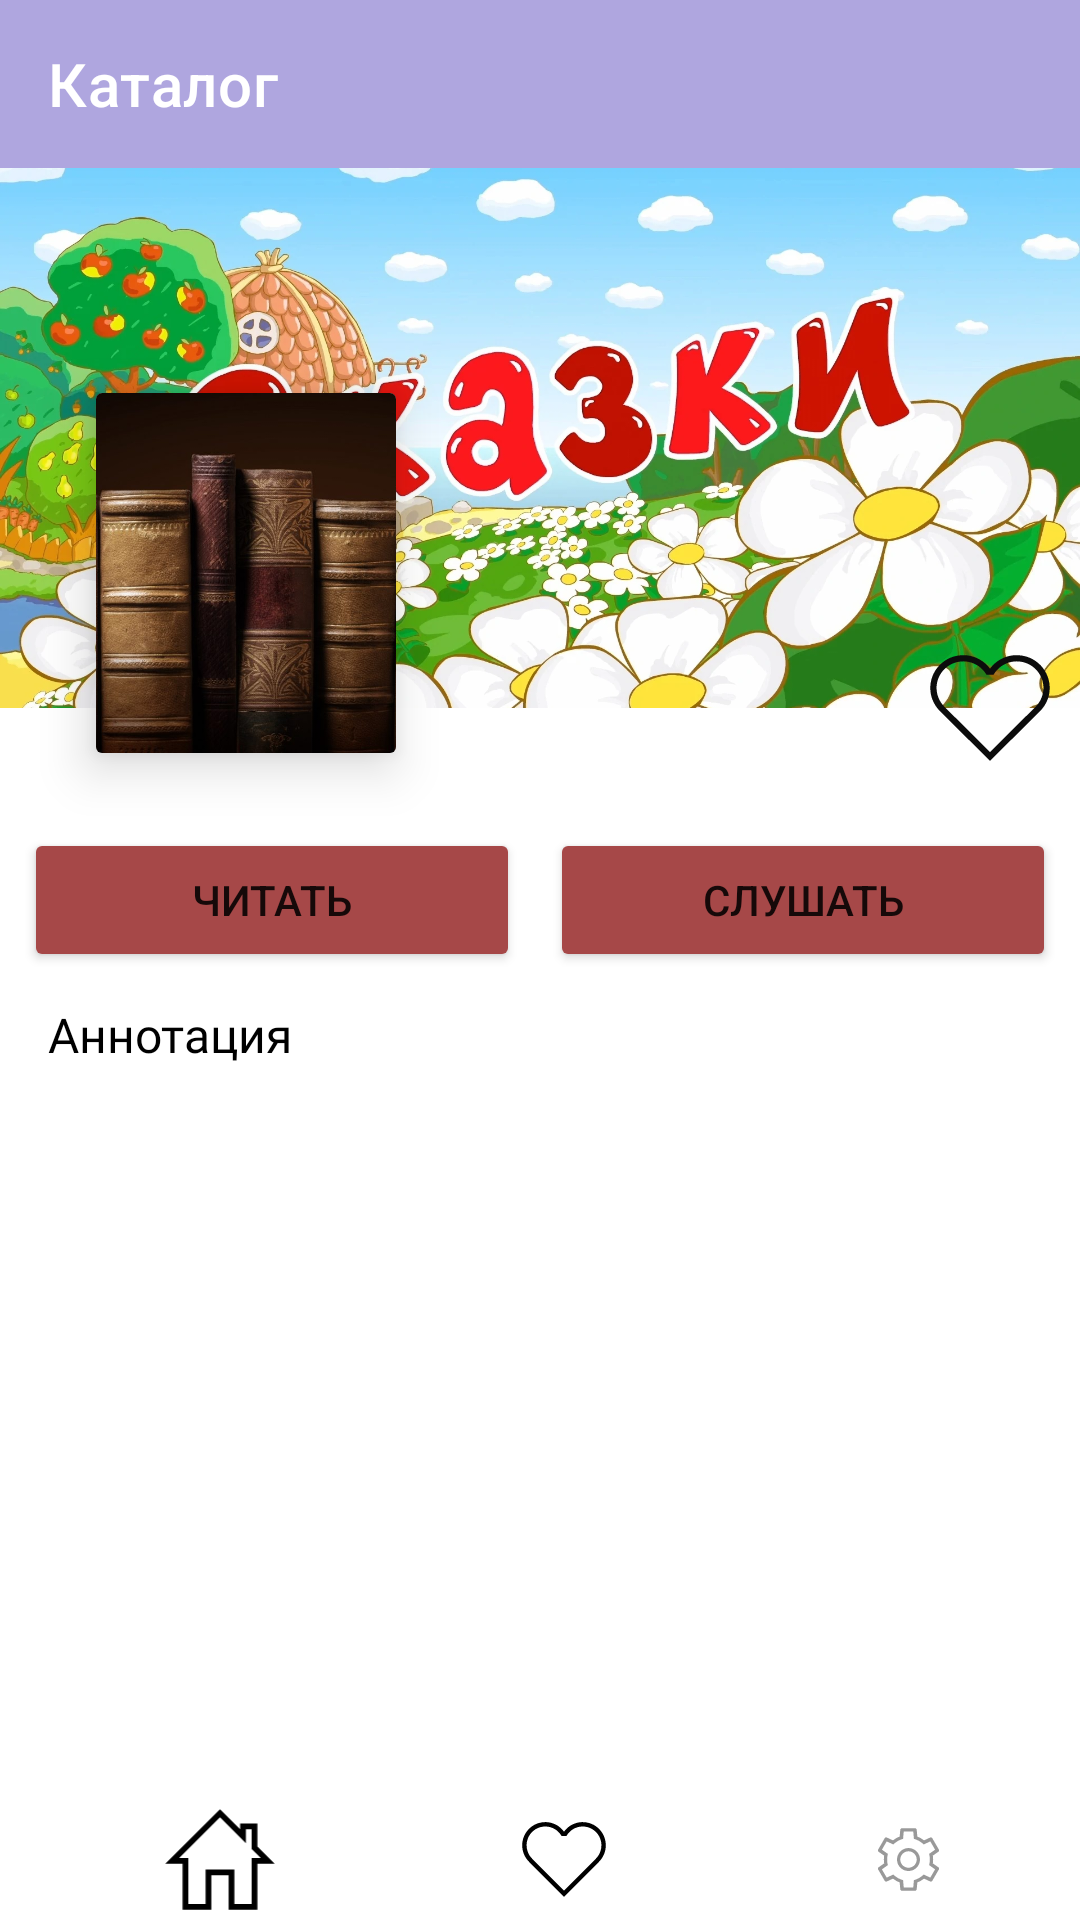

Write the Android layout XML for this screen, with the resource values it uses.
<!-- AndroidManifest.xml: application theme Theme.FairyTales -->
<!-- res/layout/fragment_detail.xml -->
<?xml version="1.0" encoding="utf-8"?>
<androidx.constraintlayout.widget.ConstraintLayout xmlns:android="http://schemas.android.com/apk/res/android"
    xmlns:app="http://schemas.android.com/apk/res-auto"
    xmlns:tools="http://schemas.android.com/tools"
    android:layout_width="match_parent"
    android:layout_height="match_parent"
    tools:context=".presentation.fragments.DetailFragment">

    <com.google.android.material.appbar.AppBarLayout
        android:id="@+id/toolbarMenu"
        android:layout_width="match_parent"
        android:layout_height="wrap_content"
        app:layout_constraintEnd_toEndOf="parent"
        app:layout_constraintStart_toStartOf="parent"
        app:layout_constraintTop_toTopOf="parent">

        <com.google.android.material.appbar.MaterialToolbar
            android:id="@+id/inner_toolbarMenu"
            android:layout_width="match_parent"
            android:layout_height="?attr/actionBarSize"
            android:background="@android:color/white"
            android:backgroundTint="@color/bg_welcome"
            app:navigationIconTint="#FDFDFD"
            app:navigationIcon="@drawable/ic_back"
            app:title="Каталог"
            app:titleTextColor="@color/white" />
    </com.google.android.material.appbar.AppBarLayout>


    <ScrollView
        android:layout_width="match_parent"
        android:layout_height="0dp"
        app:layout_constraintTop_toBottomOf="@id/toolbarMenu"
        app:layout_constraintBottom_toTopOf="@id/coordinator"
        app:layout_constraintStart_toStartOf="parent"
        app:layout_constraintEnd_toEndOf="parent">

        <androidx.constraintlayout.widget.ConstraintLayout
            android:layout_width="match_parent"
            android:layout_height="wrap_content">

            <ImageView
                android:id="@+id/ivBigLogo"
                android:layout_width="match_parent"
                android:layout_height="180dp"
                android:scaleType="centerCrop"
                android:src="@drawable/a"
                app:layout_constraintEnd_toEndOf="parent"
                app:layout_constraintStart_toStartOf="parent"
                app:layout_constraintTop_toTopOf="parent" />

            <androidx.cardview.widget.CardView
                android:id="@+id/cardView"
                android:layout_width="100dp"
                android:layout_height="120dp"
                android:layout_marginStart="32dp"
                android:layout_marginTop="75dp"
                app:cardElevation="10dp"
                app:layout_constraintStart_toStartOf="parent"
                app:layout_constraintTop_toTopOf="@id/ivBigLogo">

                <ImageView
                    android:id="@+id/ivSmallLogo"
                    android:layout_width="100dp"
                    android:layout_height="120dp"
                    android:scaleType="centerCrop"
                    android:src="@drawable/russian_books" />
            </androidx.cardview.widget.CardView>

            <TextView
                android:id="@+id/tvNameBook"
                android:layout_width="0dp"
                android:layout_height="wrap_content"
                android:textColor="@color/white"
                android:textSize="16sp"
                android:textStyle="bold"
                android:layout_marginStart="12dp"
                android:fontFamily="@font/roboto_bold"
                tools:text="Колобок"
                app:layout_constraintStart_toEndOf="@id/cardView"
                app:layout_constraintTop_toTopOf="@id/cardView"/>

            <TextView
                android:id="@+id/tvAuthor"
                android:layout_width="0dp"
                android:layout_height="wrap_content"
                android:textColor="@color/white"
                android:textSize="14sp"
                android:layout_marginTop="4dp"
                android:fontFamily="@font/roboto_bold"
                tools:text="Колобок"
                app:layout_constraintStart_toStartOf="@id/tvNameBook"
                app:layout_constraintTop_toBottomOf="@id/tvNameBook"/>

            <TextView
                android:id="@+id/tvGenre"
                android:layout_width="0dp"
                android:layout_height="wrap_content"
                android:textColor="#0E4EAE"
                android:textSize="14sp"
                android:layout_marginTop="4dp"
                android:fontFamily="@font/roboto_bold"
                tools:text="Колобок"
                app:layout_constraintStart_toStartOf="@id/tvNameBook"
                app:layout_constraintTop_toBottomOf="@id/tvAuthor"/>

            <ImageView
                android:id="@+id/buttonFavorite"
                android:layout_width="40dp"
                android:layout_height="40dp"
                android:layout_marginTop="160dp"
                android:layout_marginEnd="10dp"
                android:src="@drawable/ic_heart_not_active"
                app:layout_constraintEnd_toEndOf="parent"
                app:layout_constraintTop_toTopOf="parent"/>

            <LinearLayout
                android:id="@+id/linear"
                android:layout_marginTop="25dp"
                android:layout_width="match_parent"
                android:layout_height="wrap_content"
                app:layout_constraintEnd_toEndOf="parent"
                app:layout_constraintStart_toStartOf="parent"
                app:layout_constraintTop_toBottomOf="@id/cardView">

                <Button
                    android:id="@+id/buttonRead"
                    android:layout_width="wrap_content"
                    android:layout_height="wrap_content"
                    android:layout_weight="1"
                    android:layout_marginStart="8dp"
                    android:backgroundTint="#A64848"
                    android:text="Читать" />

                <Button
                    android:id="@+id/buttonAudio"
                    android:backgroundTint="#A64848"
                    android:layout_width="wrap_content"
                    android:layout_height="wrap_content"
                    android:layout_weight="1"
                    android:layout_marginEnd="8dp"
                    android:layout_marginStart="10dp"
                    android:text="Слушать" />
            </LinearLayout>

            <TextView
                android:id="@+id/tvLableAnotation"
                android:layout_width="match_parent"
                android:layout_height="wrap_content"
                android:layout_marginTop="10dp"
                android:textSize="16sp"
                android:fontFamily="@font/roboto_bold"
                android:textColor="@color/black"
                android:layout_marginStart="16dp"
                android:text="Аннотация"
                app:layout_constraintStart_toStartOf="parent"
                app:layout_constraintEnd_toEndOf="parent"
                app:layout_constraintTop_toBottomOf="@id/linear"/>

            <TextView
                android:id="@+id/tvDescription"
                android:layout_width="match_parent"
                android:layout_height="wrap_content"
                android:layout_marginTop="6dp"
                android:textSize="13sp"
                android:layout_marginEnd="16dp"
                android:fontFamily="@font/roboto"
                android:textColor="@color/black"
                android:layout_marginStart="16dp"
                tools:text="Аннотация"
                app:layout_constraintEnd_toEndOf="parent"
                app:layout_constraintStart_toStartOf="parent"
                app:layout_constraintTop_toBottomOf="@id/tvLableAnotation"/>

        </androidx.constraintlayout.widget.ConstraintLayout>
    </ScrollView>

    <androidx.coordinatorlayout.widget.CoordinatorLayout
        android:id="@+id/coordinator"
        android:layout_width="match_parent"
        android:layout_height="wrap_content"
        app:layout_constraintBottom_toBottomOf="parent"
        app:layout_constraintEnd_toEndOf="parent"
        app:layout_constraintStart_toStartOf="parent">

        <com.google.android.material.bottomappbar.BottomAppBar
            android:layout_width="match_parent"
            android:layout_height="40dp"
            android:layout_gravity="bottom"
            android:background="#ffffff"
            app:fabCradleMargin="8dp"
            app:fabCradleRoundedCornerRadius="30dp"
            app:fabCradleVerticalOffset="6dp">

            <LinearLayout
                android:layout_width="match_parent"
                android:layout_height="wrap_content"
                android:orientation="horizontal">

                <ImageView
                    android:id="@+id/buttonHome"
                    android:layout_width="0dp"
                    android:layout_height="35dp"
                    android:layout_gravity="center_vertical"
                    android:layout_weight="1"
                    android:src="@drawable/ic_home_not_active"
                    app:tint="@color/black" />

                <ImageView
                    android:id="@+id/buttonFavourite"
                    android:layout_width="0dp"
                    android:layout_height="25dp"
                    android:layout_gravity="center_vertical"
                    android:layout_weight="1"
                    android:src="@drawable/ic_heart_not_active"
                    app:tint="@color/black" />

                <ImageView
                    android:id="@+id/buttonSettings"
                    android:layout_width="0dp"
                    android:layout_height="25dp"
                    android:layout_gravity="center_vertical"
                    android:layout_weight="1"
                    android:src="@drawable/ic_mdi_light_cog"
                    app:tint="@color/black" />
            </LinearLayout>

        </com.google.android.material.bottomappbar.BottomAppBar>

    </androidx.coordinatorlayout.widget.CoordinatorLayout>


</androidx.constraintlayout.widget.ConstraintLayout>
<!-- resources referenced by this layout -->
<resources>
  <color name="bg_welcome">#AFA6DF</color>
  <color name="black">#FF000000</color>
  <color name="white">#FFFFFFFF</color>
  <!-- drawable a: png bitmap (drawable-v24, 212796 bytes) -->
  <!-- drawable ic_heart_not_active (drawable) -->
  <vector xmlns:android="http://schemas.android.com/apk/res/android"
      android:width="72dp"
      android:height="64dp"
      android:viewportWidth="72"
      android:viewportHeight="64">
    <path
        android:pathData="M8.6296,31.2101C7.0138,29.5938 5.7622,27.6509 4.9588,25.5114C4.1554,23.3719 3.8187,21.0854 3.9713,18.8051C4.1239,16.5248 4.7623,14.3035 5.8436,12.2902C6.9249,10.2768 8.4242,8.5179 10.241,7.1315C12.0577,5.745 14.1499,4.7629 16.3772,4.2512C18.6045,3.7394 20.9155,3.7098 23.1552,4.1643C25.395,4.6188 27.5116,5.5469 29.3633,6.8864C31.2149,8.2259 32.7588,9.9458 33.8914,11.9308H38.1086C39.2412,9.9458 40.785,8.2259 42.6367,6.8864C44.4884,5.5469 46.605,4.6188 48.8447,4.1643C51.0844,3.7098 53.3954,3.7394 55.6228,4.2512C57.8501,4.7629 59.9423,5.745 61.759,7.1315C63.5757,8.5179 65.075,10.2768 66.1564,12.2902C67.2377,14.3035 67.8761,16.5248 68.0287,18.8051C68.1813,21.0854 67.8446,23.3719 67.0412,25.5114C66.2378,27.6509 64.9862,29.5938 63.3704,31.2101L36,58.588L8.6296,31.2138V31.2101ZM66.0335,33.8883C67.9654,31.9563 69.4765,29.6454 70.472,27.1011C71.4675,24.5568 71.9257,21.834 71.8179,19.104C71.7101,16.3739 71.0385,13.6958 69.8454,11.2379C68.6524,8.78 66.9637,6.5955 64.8855,4.8219C62.8072,3.0483 60.3845,1.724 57.7697,0.9321C55.1548,0.1402 52.4044,-0.1021 49.6913,0.2205C46.9783,0.5431 44.3614,1.4236 42.0051,2.8066C39.6489,4.1897 37.6043,6.0453 36,8.2568C34.3957,6.0453 32.3511,4.1897 29.9948,2.8066C27.6386,1.4236 25.0217,0.5431 22.3086,0.2205C19.5956,-0.1021 16.8452,0.1402 14.2303,0.9321C11.6154,1.724 9.1927,3.0483 7.1145,4.8219C5.0363,6.5955 3.3476,8.78 2.1545,11.2379C0.9615,13.6958 0.2899,16.3739 0.1821,19.104C0.0743,21.834 0.5325,24.5568 1.528,27.1011C2.5234,29.6454 4.0346,31.9563 5.9665,33.8883L36,63.918L66.0335,33.892V33.8883Z"
        android:fillColor="#0C0C0C"/>
  </vector>
  <!-- drawable ic_home_not_active (drawable) -->
  <vector xmlns:android="http://schemas.android.com/apk/res/android"
      android:width="34dp"
      android:height="32dp"
      android:viewportWidth="34"
      android:viewportHeight="32">
    <path
        android:pathData="M24.8947,11.0263L17,3.1316L4.5684,15.5632H7.3509L7.3509,29.5982H12.614V19.0719H21.386V29.5982H26.6491V15.5632H29.4316L26.6491,12.7807V6.7912H24.8947V11.0263ZM0.3333,17.3175L17,0.6509L23.1404,6.7912V5.0368H28.4035V12.0544L33.6667,17.3175H28.4035V31.3491H19.6316V20.8228H14.3684V31.3491H5.5965V17.3175H0.3333Z"
        android:fillColor="#6A36FF"/>
  </vector>
  <!-- drawable ic_mdi_light_cog: vector/xml drawable (drawable, 3364 chars, omitted) -->
  <!-- drawable russian_books: jpg bitmap (drawable-v24, 111149 bytes) -->
  <style name="Theme.FairyTales" parent="Theme.MaterialComponents.DayNight.NoActionBar">
          
          <item name="colorPrimary">@color/purple_500</item>
          <item name="colorPrimaryVariant">@color/bg_welcome</item>
          <item name="colorOnPrimary">@color/white</item>
          
          <item name="colorSecondary">@color/teal_200</item>
          <item name="colorSecondaryVariant">@color/teal_700</item>
          <item name="colorOnSecondary">@color/black</item>
          
          <item name="android:statusBarColor" tools:targetApi="l">?attr/colorPrimaryVariant</item>
          
      </style>
  <color name="purple_500">#FF6200EE</color>
  <color name="teal_200">#FF03DAC5</color>
  <color name="teal_700">#FF018786</color>
</resources>
